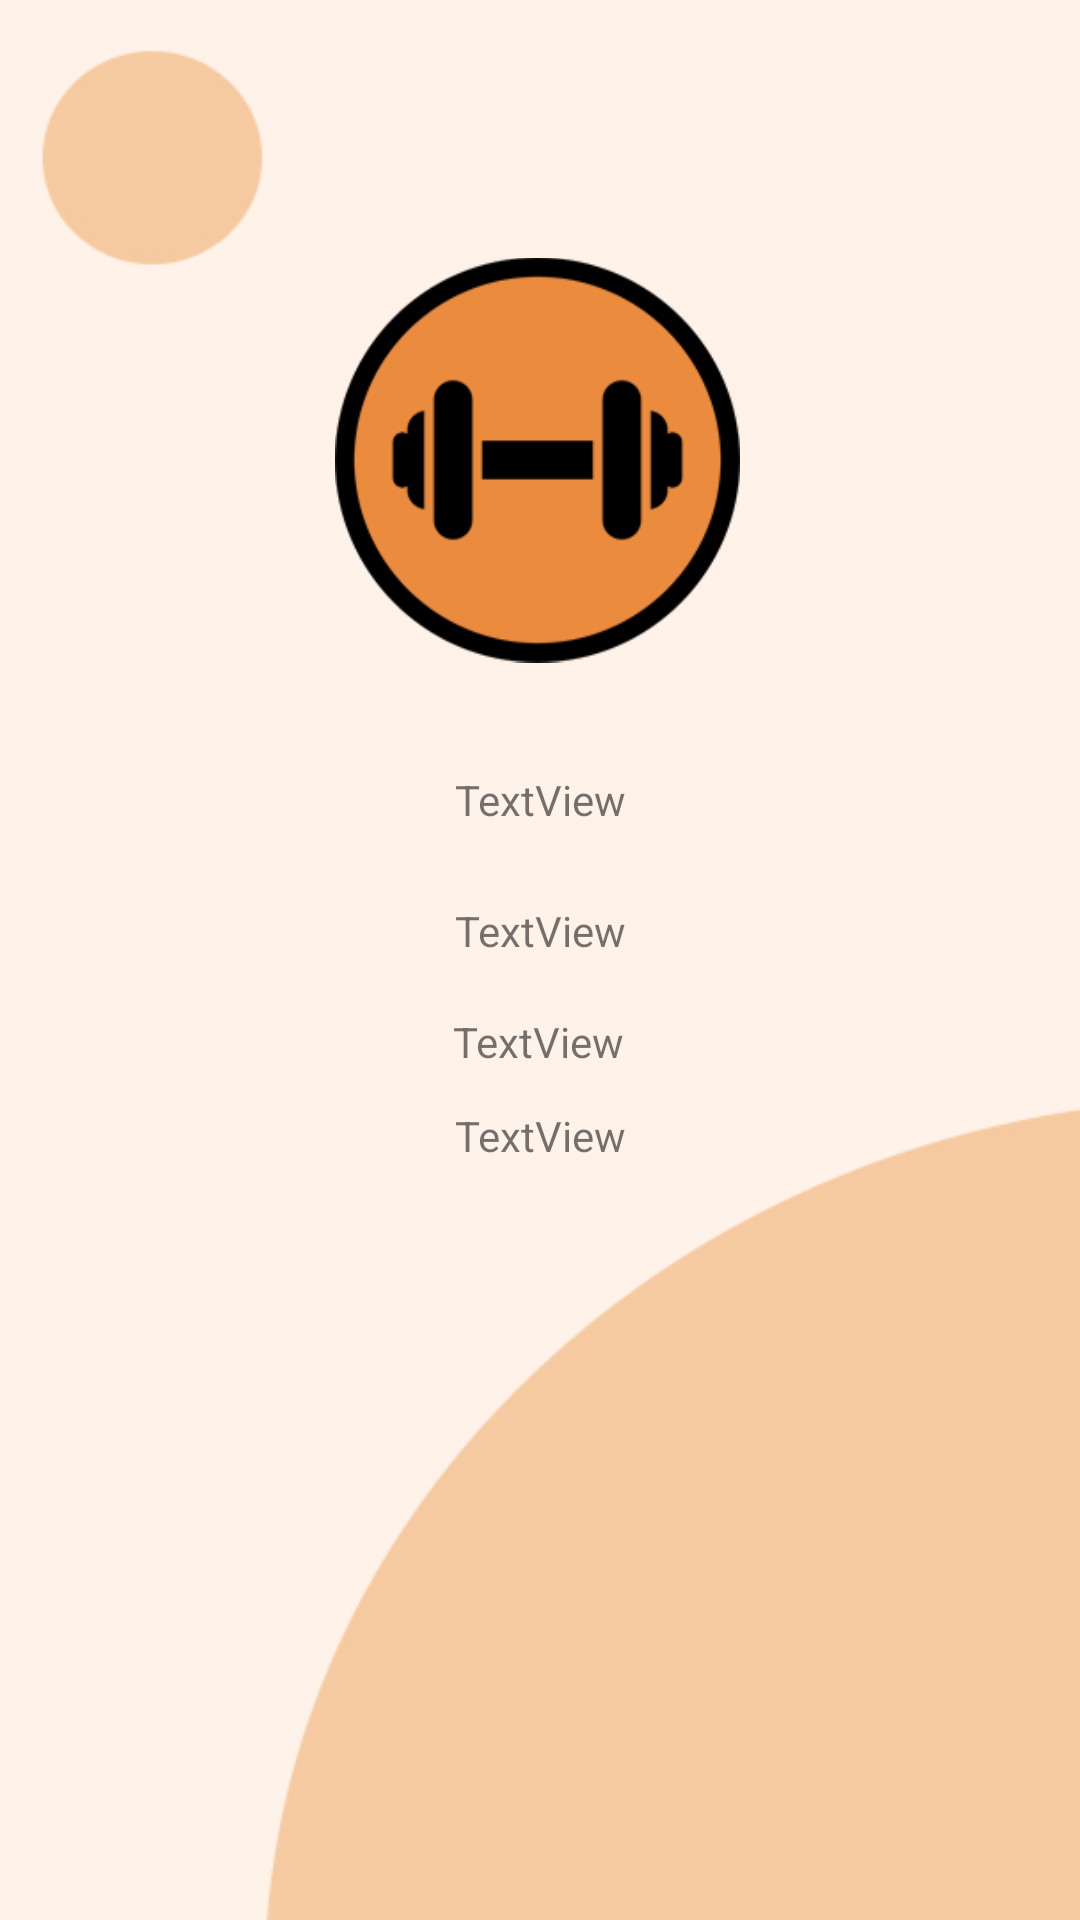

The Android layout XML behind this screen, and the referenced resources:
<!-- AndroidManifest.xml: application theme Theme.AppCompat.Light.NoActionBar -->
<!-- res/layout/activity_main.xml -->
<?xml version="1.0" encoding="utf-8"?>
<androidx.constraintlayout.widget.ConstraintLayout xmlns:android="http://schemas.android.com/apk/res/android"
    xmlns:app="http://schemas.android.com/apk/res-auto"
    xmlns:tools="http://schemas.android.com/tools"
    android:layout_width="match_parent"
    android:layout_height="match_parent"
    tools:context=".MainActivity"
    android:background="@drawable/fondologin">

    <ImageView
        android:id="@+id/imageView"
        android:layout_width="135dp"
        android:layout_height="160dp"
        app:layout_constraintBottom_toBottomOf="parent"
        app:layout_constraintEnd_toEndOf="parent"
        app:layout_constraintHorizontal_bias="0.497"
        app:layout_constraintStart_toStartOf="parent"
        app:layout_constraintTop_toTopOf="parent"
        app:layout_constraintVertical_bias="0.153"
        app:srcCompat="@drawable/logo" />

    <TextView
        android:id="@+id/textView"
        android:layout_width="wrap_content"
        android:layout_height="wrap_content"
        android:text="TextView"
        app:layout_constraintBottom_toBottomOf="parent"
        app:layout_constraintEnd_toEndOf="parent"
        app:layout_constraintHorizontal_bias="0.501"
        app:layout_constraintStart_toStartOf="parent"
        app:layout_constraintTop_toTopOf="parent"
        app:layout_constraintVertical_bias="0.414" />

    <TextView
        android:id="@+id/textView2"
        android:layout_width="wrap_content"
        android:layout_height="wrap_content"
        android:text="TextView"
        app:layout_constraintBottom_toBottomOf="parent"
        app:layout_constraintEnd_toEndOf="parent"
        app:layout_constraintHorizontal_bias="0.501"
        app:layout_constraintStart_toStartOf="parent"
        app:layout_constraintTop_toTopOf="parent"
        app:layout_constraintVertical_bias="0.484" />

    <TextView
        android:id="@+id/textView3"
        android:layout_width="wrap_content"
        android:layout_height="wrap_content"
        android:text="TextView"
        app:layout_constraintBottom_toBottomOf="parent"
        app:layout_constraintEnd_toEndOf="parent"
        app:layout_constraintHorizontal_bias="0.498"
        app:layout_constraintStart_toStartOf="parent"
        app:layout_constraintTop_toTopOf="parent"
        app:layout_constraintVertical_bias="0.544" />

    <TextView
        android:id="@+id/textView4"
        android:layout_width="wrap_content"
        android:layout_height="wrap_content"
        android:text="TextView"
        app:layout_constraintBottom_toBottomOf="parent"
        app:layout_constraintEnd_toEndOf="parent"
        app:layout_constraintHorizontal_bias="0.501"
        app:layout_constraintStart_toStartOf="parent"
        app:layout_constraintTop_toTopOf="parent"
        app:layout_constraintVertical_bias="0.594" />
</androidx.constraintlayout.widget.ConstraintLayout>
<!-- resources referenced by this layout -->
<resources>
  <!-- drawable fondologin: jpg bitmap (drawable, 21700 bytes) -->
  <!-- drawable logo: png bitmap (drawable, 12684 bytes) -->
</resources>
